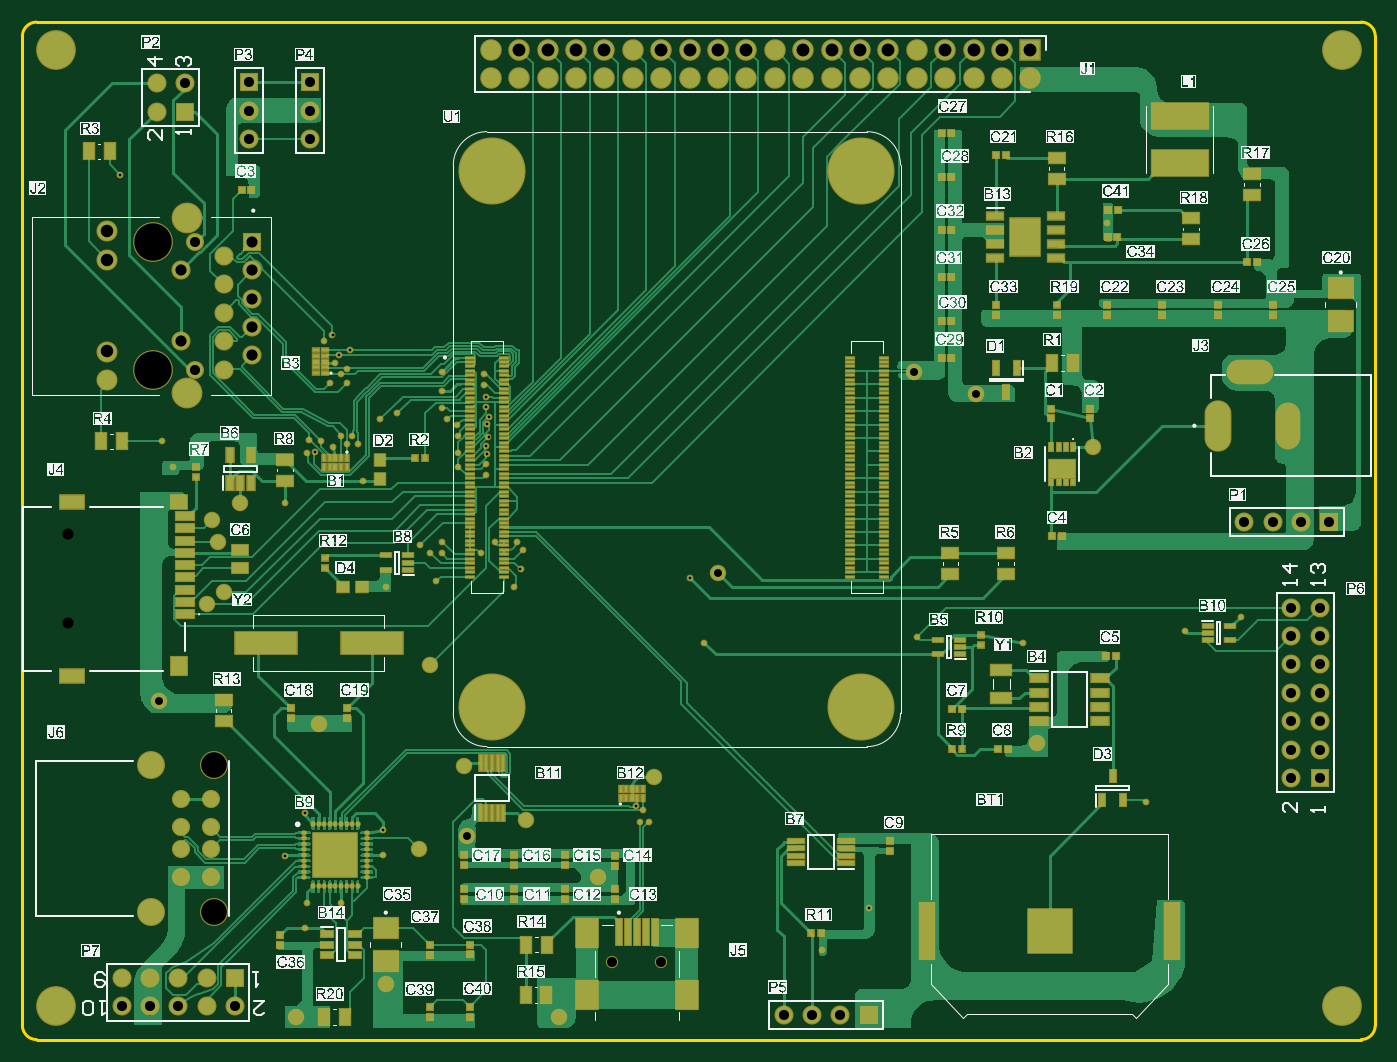
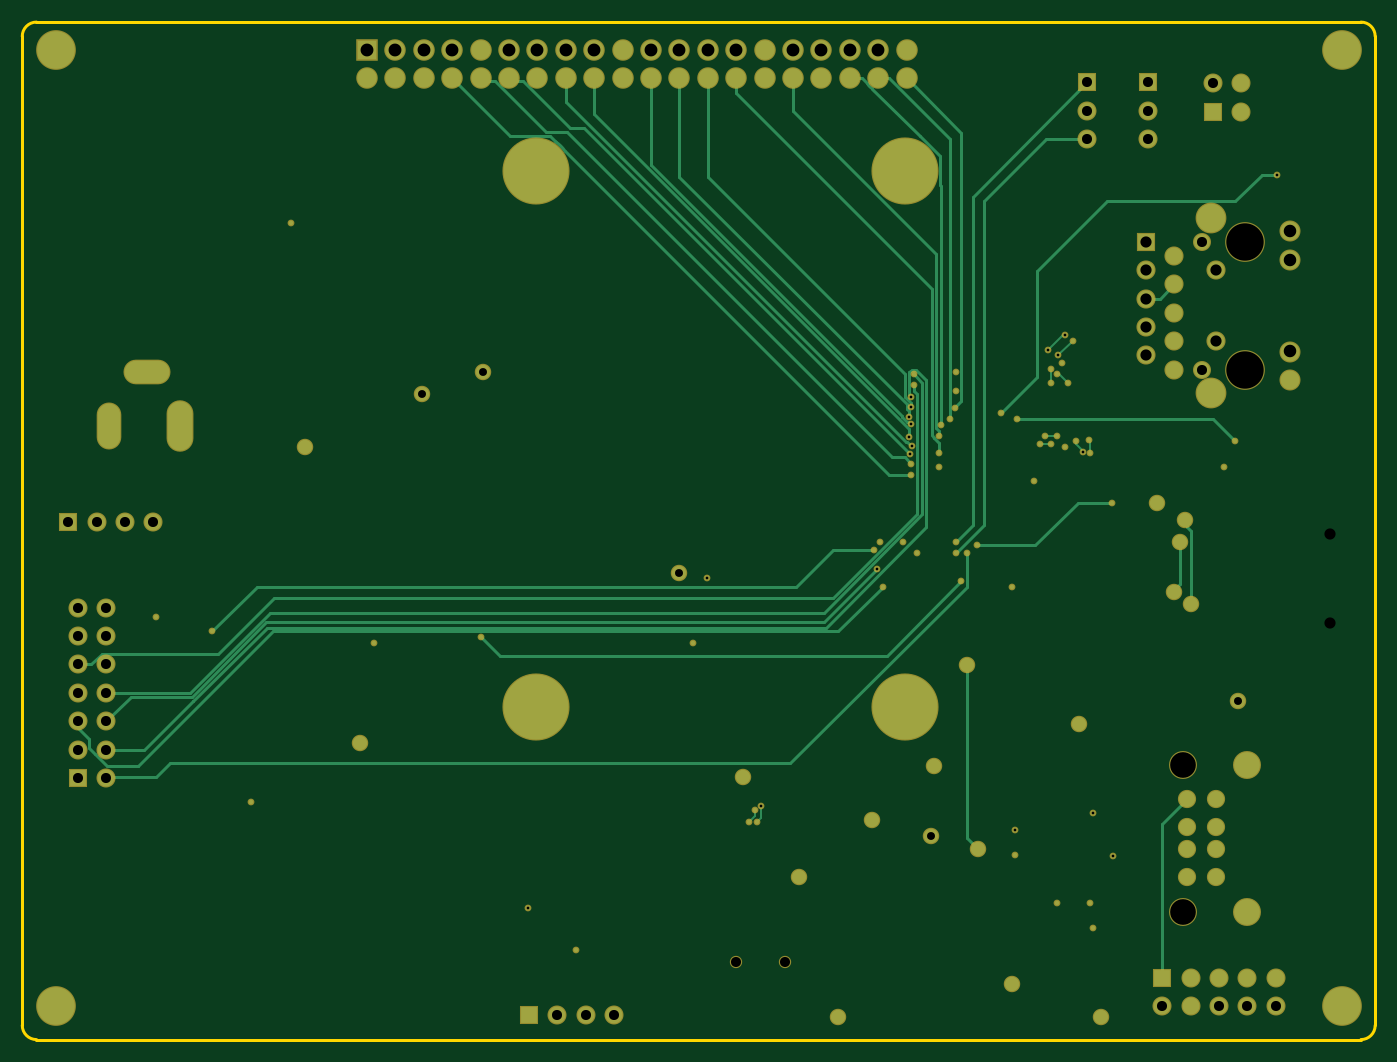
Circuit board: 12 layer files. Board 121.0 x 91.0 mm.
- drill: raspberry pi4-RoundHoles-NonPlated.TXT (292 bytes)
- drill: raspberry pi4-RoundHoles-Plated.TXT (2451 bytes)
- drill: raspberry pi4-SlotHoles-Plated.TXT (167 bytes)
- bottom_copper: raspberry pi4.GBL (10991 bytes)
- bottom_silk: raspberry pi4.GBO (268 bytes)
- paste: raspberry pi4.GBP (266 bytes)
- bottom_mask: raspberry pi4.GBS (5573 bytes)
- outline: raspberry pi4.GM1 (722 bytes)
- top_copper: raspberry pi4.GTL (78528 bytes)
- top_silk: raspberry pi4.GTO (715281 bytes)
- paste: raspberry pi4.GTP (11055 bytes)
- top_mask: raspberry pi4.GTS (16403 bytes)

=== drill: raspberry pi4-RoundHoles-NonPlated.TXT ===
M48
;Layer_Color=9474304
;FILE_FORMAT=4:2
METRIC,LZ
;TYPE=NON_PLATED
T11F00S00C0.90
T12F00S00C1.00
T13F00S00C2.30
T14F00S00C3.35
%
T11
X009275Y004195
X009715
T12
X004405Y007224
Y008024
T13
X00515Y004643
X005718
Y005957
X00515
T14
X0043Y0038
X0158
X005165Y009492
Y010635
X0158Y01235
X0043
M30

=== drill: raspberry pi4-RoundHoles-Plated.TXT ===
M48
;Layer_Color=9474304
;FILE_FORMAT=4:2
METRIC,LZ
;TYPE=PLATED
T01F00S00C0.25
T02F00S00C0.71
T03F00S00C0.90
T04F00S00C0.92
T05F00S00C1.00
T07F00S00C1.12
T08F00S00C1.15
T09F00S00C1.70
T10F00S00C2.70
%
T01
X012Y0071
X01295Y00705
X0144Y00715
X0149Y007275
X01405Y005625
X011575Y004675
X01115Y0043
X0096Y00545
X009525
X00955Y00555
X009492Y005587
X0101Y00705
X009975Y007625
X008455Y007705
X00848Y00788
X0081Y00785
X0084Y00755
X0077Y0076
X00775Y00785
X00765
X00756Y00792
X00725Y00755
X007225Y005375
Y00515
X00685Y004725
X00655
X006525Y0045
X006345Y005144
X006525Y005525
X00635Y0083
X00655Y00875
X006617Y008758
X006675Y00885
X00656Y00886
X006775Y0088
X0069Y008825
X007
X00695Y0089
X00685
X0072Y00905
X00735Y0091
X007757Y00915
X0078Y00905
X007886Y009
X0079Y0089
Y00875
Y008625
X00775Y0093
Y009475
X0069Y0095
X00685Y00945
X0069Y009375
X00675
X0068Y00955
X006833Y009621
X006929Y009663
X006774Y009801
X0067Y00975
X00705Y0085
X00775Y00795
X00535Y008625
X00525Y00885
X004875Y011235
X008125Y00945
Y00935
X008149Y009249
X008149Y009155
X008169Y009069
X008154Y009005
X008169Y008887
X008145Y008805
X008156Y008736
X00815Y00865
Y00855
X008225Y00795
X008425
X0137Y0108
T02
X00645Y0037
X0088
X013075Y00615
X00965Y00585
X00915Y00495
X0085Y005467
X007975Y005325
X00795Y00595
X010225Y007675
X00765Y00685
X00665Y006325
X005225Y006525
X00565Y0074
X0058Y0075
X00755Y0052
X00725Y004
X00575Y00795
X0057Y00815
X00595Y0083
X011975Y009475
X012525Y009275
X013575Y0088
T03
X004888Y003796
X005142
X005396
X00565
X005904
X010808Y003721
X011062
X011316
X01157
X015349Y005839
X015603
Y006093
X015349
Y006347
X015603
Y006601
X015349
Y006855
X015603
Y007109
X015349
Y007363
X015603
X005904Y00405
X00565
X005396
X005142
X004888
X005548Y009492
Y010635
X005454Y0118
X0052
X006029Y011809
Y011555
X006575
Y011809
X014927Y008126
X015181
X015435
X015689
X006575Y012063
X006029
X005454Y012054
X0052
T04
X005421Y00495
Y0052
Y0054
Y00565
X005683
Y0054
Y0052
Y00495
T05
X005421Y009746
X0058
Y01
Y010254
Y010508
X006054Y010635
Y010381
Y010127
Y009873
Y009619
X0058Y009492
X005421Y010381
T07
X004759Y0094
Y009654
Y010474
Y010728
T08
X012Y0121
X012254
X012508
X012762
X013016
Y012354
X012762
X012508
X012254
X012
X011746
Y0121
X011492
Y012354
X011238
Y0121
X010984
Y012354
X01073
Y0121
X010476
Y012354
X010222
Y0121
X009968
Y012354
X009714
Y0121
X00946
Y012354
X009206
Y0121
X008952
Y012354
X008698
Y0121
X008444
Y012354
X00819
Y0121
T09
X00547Y009279
Y010849
T10
X008204Y00647
X011504
Y01127
X008204
M30

=== drill: raspberry pi4-SlotHoles-Plated.TXT (167 bytes, source withheld) ===
=== bottom_copper: raspberry pi4.GBL (10991 bytes, source omitted) ===
=== bottom_silk: raspberry pi4.GBO ===
G04*
G04 #@! TF.GenerationSoftware,Altium Limited,Altium Designer,25.2.1 (25)*
G04*
G04 Layer_Color=32896*
%FSLAX43Y43*%
%MOMM*%
G71*
G04*
G04 #@! TF.SameCoordinates,0A798D29-7D92-4AD3-8B22-41AEFD2D755B*
G04*
G04*
G04 #@! TF.FilePolarity,Positive*
G04*
G01*
G75*
M02*

=== paste: raspberry pi4.GBP ===
G04*
G04 #@! TF.GenerationSoftware,Altium Limited,Altium Designer,25.2.1 (25)*
G04*
G04 Layer_Color=128*
%FSLAX43Y43*%
%MOMM*%
G71*
G04*
G04 #@! TF.SameCoordinates,0A798D29-7D92-4AD3-8B22-41AEFD2D755B*
G04*
G04*
G04 #@! TF.FilePolarity,Positive*
G04*
G01*
G75*
M02*

=== bottom_mask: raspberry pi4.GBS ===
G04*
G04 #@! TF.GenerationSoftware,Altium Limited,Altium Designer,25.2.1 (25)*
G04*
G04 Layer_Color=16711935*
%FSLAX43Y43*%
%MOMM*%
G71*
G04*
G04 #@! TF.SameCoordinates,0A798D29-7D92-4AD3-8B22-41AEFD2D755B*
G04*
G04*
G04 #@! TF.FilePolarity,Negative*
G04*
G01*
G75*
%ADD97C,6.003*%
%ADD98C,1.631*%
%ADD99C,2.503*%
%ADD100C,0.703*%
%ADD101R,1.703X1.703*%
%ADD102C,1.703*%
%ADD103C,3.553*%
%ADD104C,2.753*%
%ADD105R,1.711X1.711*%
%ADD106C,1.711*%
%ADD107C,1.611*%
%ADD108C,1.883*%
%ADD109R,1.703X1.703*%
%ADD110R,1.928X1.928*%
%ADD111C,1.928*%
%ADD112C,1.103*%
%ADD113O,2.403X4.603*%
%ADD114O,4.203X2.203*%
%ADD115O,2.203X4.203*%
%ADD116C,0.603*%
%ADD117C,1.473*%
D97*
X115040Y112700D02*
D03*
X82040D02*
D03*
X115040Y64700D02*
D03*
X82040D02*
D03*
D98*
X56830Y56500D02*
D03*
Y54000D02*
D03*
Y52000D02*
D03*
Y49500D02*
D03*
X54210Y56500D02*
D03*
Y54000D02*
D03*
Y52000D02*
D03*
Y49500D02*
D03*
D99*
X57180Y59570D02*
D03*
X51500D02*
D03*
X57180Y46430D02*
D03*
X51500D02*
D03*
D100*
X44050Y80235D02*
D03*
Y72235D02*
D03*
D101*
X59040Y40500D02*
D03*
X156893Y81264D02*
D03*
X115697Y37211D02*
D03*
D102*
X59040Y37960D02*
D03*
X56500Y40500D02*
D03*
Y37960D02*
D03*
X53960Y40500D02*
D03*
Y37960D02*
D03*
X51420Y40500D02*
D03*
Y37960D02*
D03*
X48880Y40500D02*
D03*
Y37960D02*
D03*
X153490Y58390D02*
D03*
X156030Y60930D02*
D03*
X153490D02*
D03*
X156030Y63470D02*
D03*
X153490D02*
D03*
X156030Y66010D02*
D03*
X153490D02*
D03*
X156030Y68550D02*
D03*
X153490D02*
D03*
X156030Y71090D02*
D03*
X153490D02*
D03*
X156030Y73630D02*
D03*
X153490D02*
D03*
X154353Y81264D02*
D03*
X151813D02*
D03*
X149273D02*
D03*
X52000Y118000D02*
D03*
X54540Y120540D02*
D03*
X52000D02*
D03*
X60289Y115551D02*
D03*
Y118091D02*
D03*
X65750Y115551D02*
D03*
Y118091D02*
D03*
X108077Y37211D02*
D03*
X110617D02*
D03*
X113157D02*
D03*
D103*
X51650Y106350D02*
D03*
Y94920D02*
D03*
X158000Y38000D02*
D03*
X43000Y123500D02*
D03*
X158000D02*
D03*
X43000Y38000D02*
D03*
D104*
X54700Y108485D02*
D03*
Y92785D02*
D03*
D105*
X60540Y106350D02*
D03*
D106*
X58000Y105080D02*
D03*
X60540Y103810D02*
D03*
X58000Y102540D02*
D03*
X60540Y101270D02*
D03*
X58000Y100000D02*
D03*
X60540Y98730D02*
D03*
X58000Y97460D02*
D03*
X60540Y96190D02*
D03*
X58000Y94920D02*
D03*
X54210Y103810D02*
D03*
Y97460D02*
D03*
D107*
X55480Y106350D02*
D03*
Y94920D02*
D03*
D108*
X47590Y107275D02*
D03*
Y104735D02*
D03*
Y96535D02*
D03*
Y93995D02*
D03*
D109*
X156030Y58390D02*
D03*
X54540Y118000D02*
D03*
X60289Y120631D02*
D03*
X65750D02*
D03*
D110*
X130160Y123540D02*
D03*
D111*
Y121000D02*
D03*
X127620Y123540D02*
D03*
Y121000D02*
D03*
X125080Y123540D02*
D03*
Y121000D02*
D03*
X122540Y123540D02*
D03*
Y121000D02*
D03*
X120000Y123540D02*
D03*
Y121000D02*
D03*
X117460Y123540D02*
D03*
Y121000D02*
D03*
X114920Y123540D02*
D03*
Y121000D02*
D03*
X112380Y123540D02*
D03*
Y121000D02*
D03*
X109840Y123540D02*
D03*
Y121000D02*
D03*
X107300Y123540D02*
D03*
Y121000D02*
D03*
X104760Y123540D02*
D03*
Y121000D02*
D03*
X102220Y123540D02*
D03*
Y121000D02*
D03*
X99680Y123540D02*
D03*
Y121000D02*
D03*
X97140Y123540D02*
D03*
Y121000D02*
D03*
X94600Y123540D02*
D03*
Y121000D02*
D03*
X92060Y123540D02*
D03*
Y121000D02*
D03*
X89520Y123540D02*
D03*
Y121000D02*
D03*
X86980Y123540D02*
D03*
Y121000D02*
D03*
X84440Y123540D02*
D03*
Y121000D02*
D03*
X81900Y123540D02*
D03*
Y121000D02*
D03*
D112*
X97150Y41950D02*
D03*
X92750D02*
D03*
D113*
X146920Y89900D02*
D03*
D114*
X149820Y94700D02*
D03*
D115*
X153220Y89900D02*
D03*
D116*
X69291Y96631D02*
D03*
X67736Y98014D02*
D03*
X68327Y96206D02*
D03*
X67500Y93750D02*
D03*
X68500Y94500D02*
D03*
X69000Y93750D02*
D03*
Y95000D02*
D03*
X65605Y88605D02*
D03*
X66750Y88500D02*
D03*
X65500Y87500D02*
D03*
X66168Y87575D02*
D03*
X68500Y89000D02*
D03*
X70000Y88250D02*
D03*
X69000D02*
D03*
X69500Y89000D02*
D03*
X94921Y55874D02*
D03*
X96000Y54500D02*
D03*
X95250D02*
D03*
X95500Y55500D02*
D03*
X81688Y88869D02*
D03*
X81250Y94500D02*
D03*
Y93500D02*
D03*
X65250Y45000D02*
D03*
X149000Y72750D02*
D03*
X129500Y70500D02*
D03*
X115750Y46750D02*
D03*
X140500Y56250D02*
D03*
X111500Y43000D02*
D03*
X101000Y70500D02*
D03*
X82250Y79500D02*
D03*
X81000Y78500D02*
D03*
X99750Y76250D02*
D03*
X84250Y79500D02*
D03*
X53500Y86250D02*
D03*
X70500Y85000D02*
D03*
X72500Y75500D02*
D03*
X68500Y47250D02*
D03*
X63450Y51440D02*
D03*
X65500Y47250D02*
D03*
X65250Y55250D02*
D03*
X72250Y53750D02*
D03*
Y51500D02*
D03*
X137000Y108000D02*
D03*
X79000Y86250D02*
D03*
X77500Y93000D02*
D03*
X77573Y91500D02*
D03*
X77500Y94750D02*
D03*
X68000Y95500D02*
D03*
X67750Y88000D02*
D03*
X77000Y76000D02*
D03*
X81690Y90695D02*
D03*
X81542Y90046D02*
D03*
X81486Y91552D02*
D03*
X81486Y92491D02*
D03*
X63500Y83000D02*
D03*
X75600Y79200D02*
D03*
X48748Y112352D02*
D03*
X77500Y78500D02*
D03*
Y79500D02*
D03*
X144000Y71500D02*
D03*
X84802Y78802D02*
D03*
X84000Y75500D02*
D03*
X84552Y77052D02*
D03*
X120000Y71000D02*
D03*
X81500Y85500D02*
D03*
Y86500D02*
D03*
X78865Y90000D02*
D03*
X81564Y87364D02*
D03*
X81448Y88052D02*
D03*
X76500Y78500D02*
D03*
X78000Y90500D02*
D03*
X79000Y89000D02*
D03*
X67000Y97500D02*
D03*
X73500Y91000D02*
D03*
X52500Y88500D02*
D03*
X72000Y90500D02*
D03*
X79000Y87500D02*
D03*
D117*
X85000Y54666D02*
D03*
X102250Y76750D02*
D03*
X79750Y53250D02*
D03*
X130750Y61500D02*
D03*
X135750Y88000D02*
D03*
X125250Y92750D02*
D03*
X119750Y94750D02*
D03*
X59500Y83000D02*
D03*
X52250Y65250D02*
D03*
X66500Y63250D02*
D03*
X79500Y59500D02*
D03*
X96500Y58500D02*
D03*
X91500Y49500D02*
D03*
X72500Y40000D02*
D03*
X88000Y37000D02*
D03*
X64500D02*
D03*
X76500Y68500D02*
D03*
X75500Y52000D02*
D03*
X56500Y74000D02*
D03*
X58000Y75000D02*
D03*
X57500Y79500D02*
D03*
X57000Y81500D02*
D03*
M02*

=== outline: raspberry pi4.GM1 ===
G04*
G04 #@! TF.GenerationSoftware,Altium Limited,Altium Designer,25.2.1 (25)*
G04*
G04 Layer_Color=16711935*
%FSLAX43Y43*%
%MOMM*%
G71*
G04*
G04 #@! TF.SameCoordinates,0A798D29-7D92-4AD3-8B22-41AEFD2D755B*
G04*
G04*
G04 #@! TF.FilePolarity,Positive*
G04*
G01*
G75*
%ADD10C,0.254*%
D10*
X159730Y35000D02*
G03*
X161000Y36270I0J1270D01*
G01*
Y124730D02*
G03*
X159730Y126000I-1270J0D01*
G01*
X41270D02*
G03*
X40000Y124730I0J-1270D01*
G01*
Y36270D02*
G03*
X41270Y35000I1270J0D01*
G01*
X158580Y35000D02*
X159730D01*
X40000Y123630D02*
Y124730D01*
X41270Y126000D02*
X159730D01*
X161000Y36270D02*
Y124730D01*
X45000Y35000D02*
X159230D01*
X40000Y36270D02*
Y121500D01*
X41270Y35000D02*
X45000D01*
X40000Y121500D02*
Y123630D01*
M02*

=== top_copper: raspberry pi4.GTL (78528 bytes, source omitted) ===
=== top_silk: raspberry pi4.GTO (715281 bytes, source omitted) ===
=== paste: raspberry pi4.GTP (11055 bytes, source omitted) ===
=== top_mask: raspberry pi4.GTS (16403 bytes, source omitted) ===
